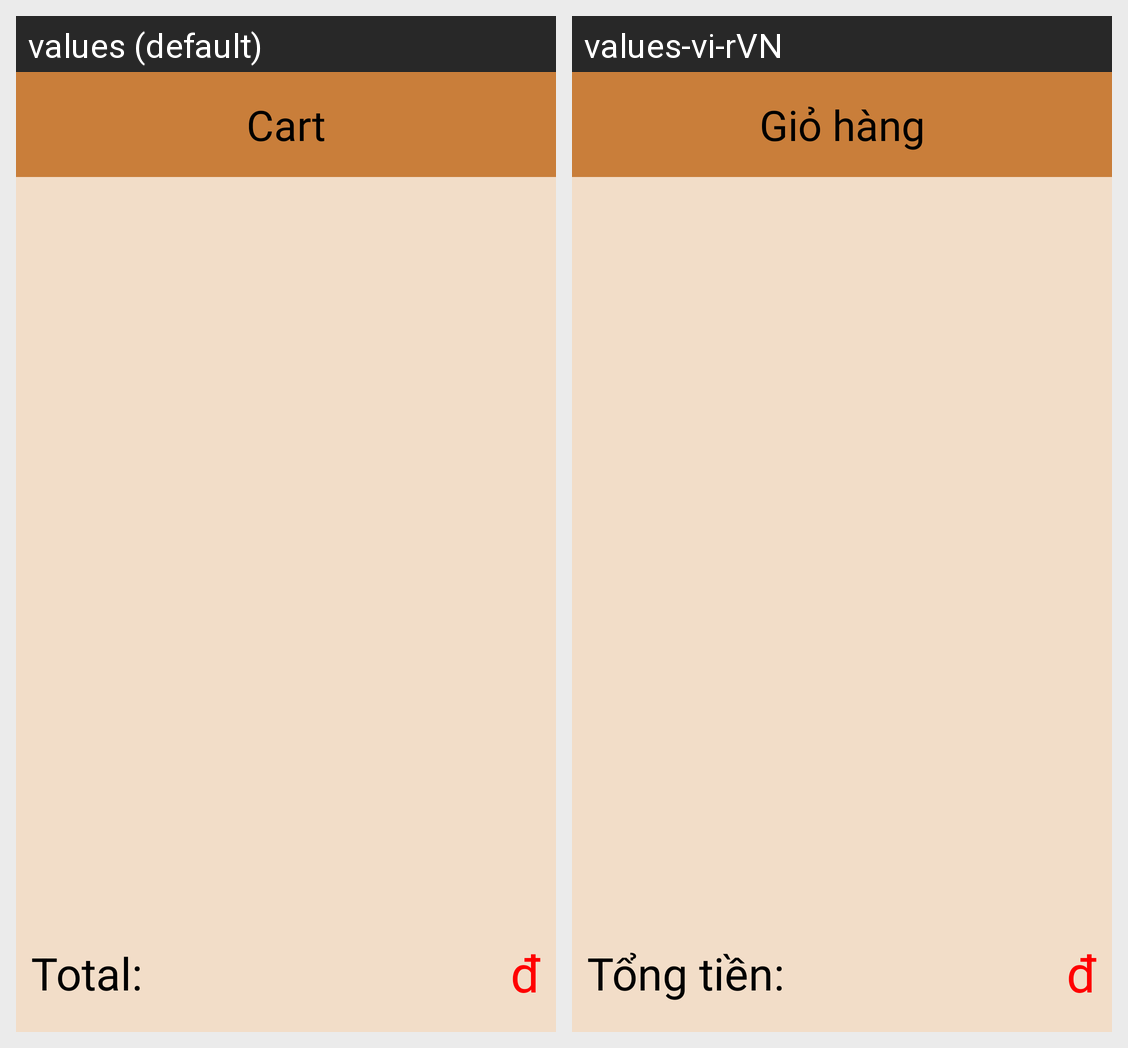

For this localized Android screen grid, give each drawn string resource with its value in every locale shown.
Android screen res/layout/activity_cart.xml rendered under 2 locales, left to right: values (default), values-vi-rVN. Device: Nexus 5 (rendered at 1080×1920; each locale shown at half size, 540×960, under a caption strip naming it); theme Theme.AppCompat.Light.NoActionBar.
Strings drawn on this screen, with the default value and each locale's value (text and hints the layout hard-codes, and strings that could not be matched under every locale, appear in the picture but are not listed):

cart
  values: Cart
  values-vi-rVN: Giỏ hàng

total
  values: Total:
  values-vi-rVN: Tổng tiền:
